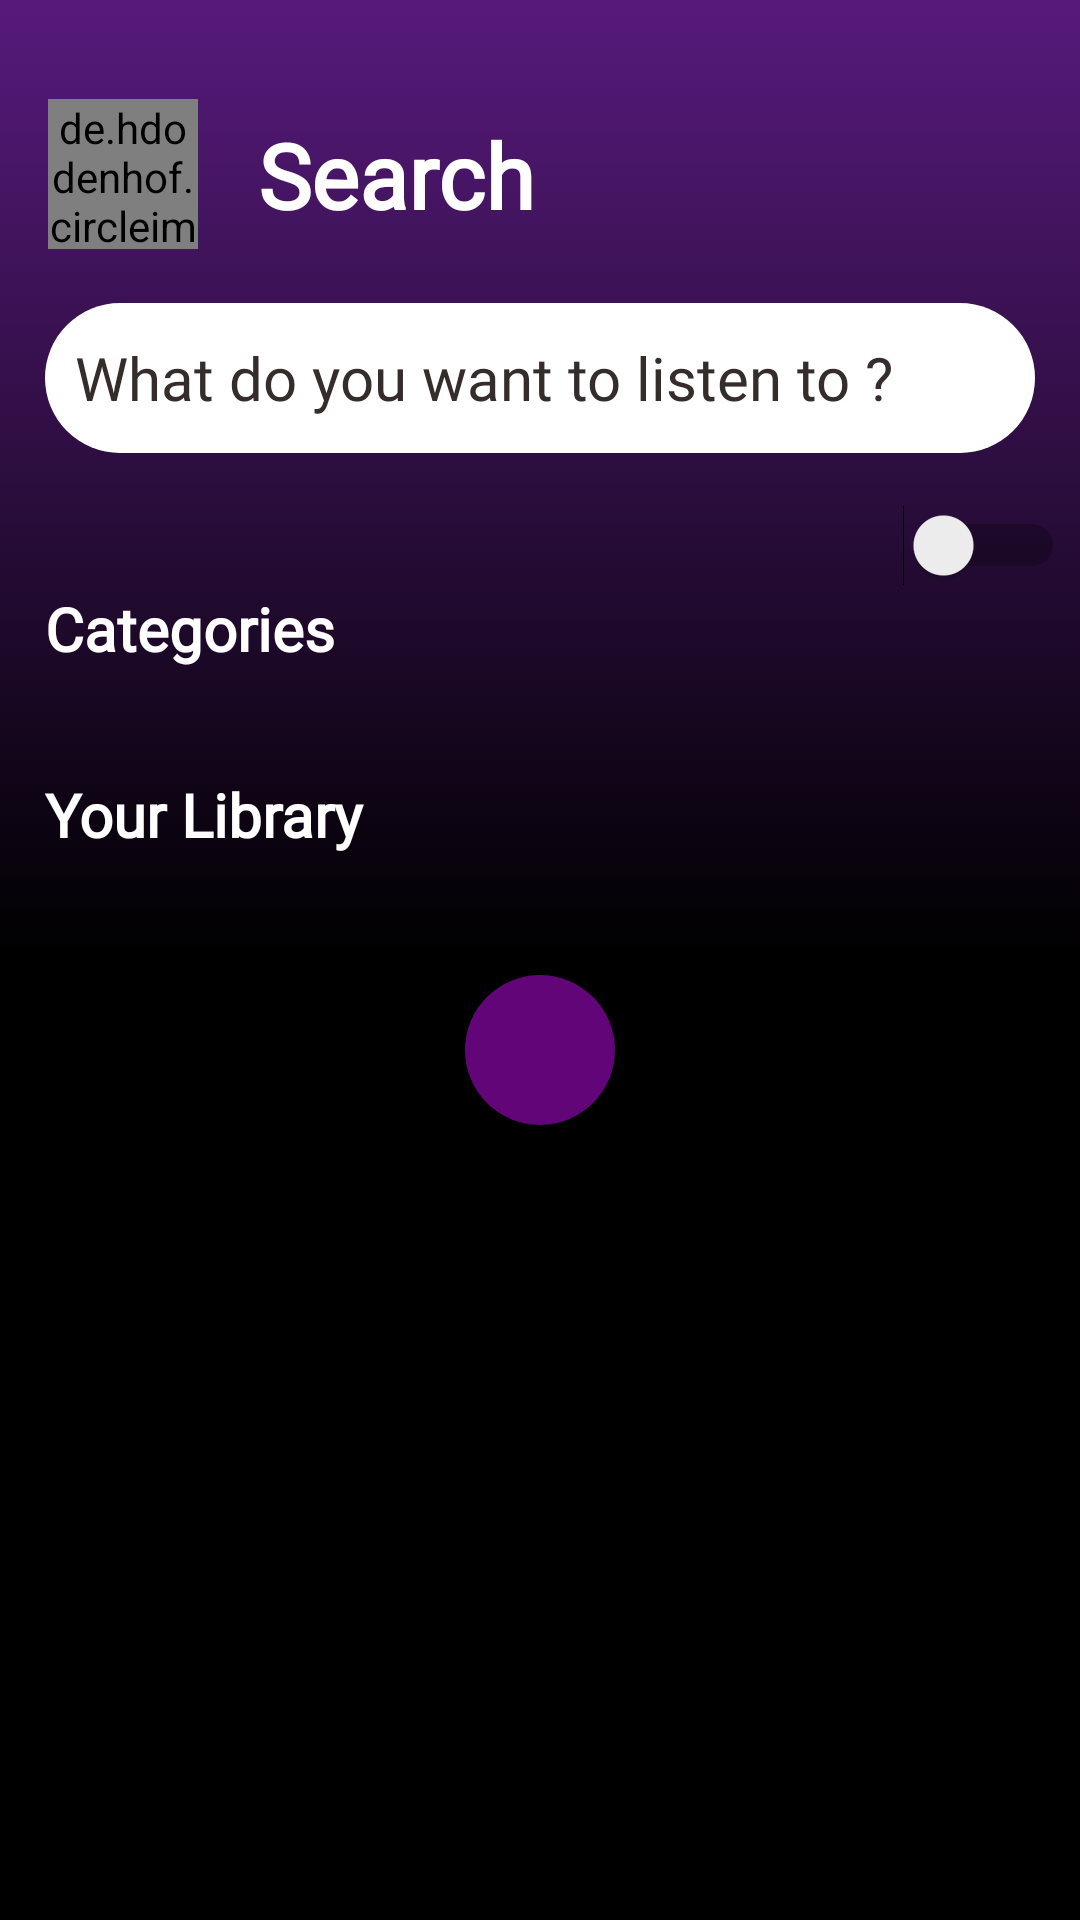

The Android layout XML behind this screen, and the referenced resources:
<!-- AndroidManifest.xml: application theme Theme.Javaappversion19 -->
<!-- res/layout/fragment_home_.xml -->
<?xml version="1.0" encoding="utf-8"?>
    <RelativeLayout
        xmlns:android="http://schemas.android.com/apk/res/android"
        xmlns:app="http://schemas.android.com/apk/res-auto"
        xmlns:tools="http://schemas.android.com/tools"
        android:layout_width="match_parent"
        tools:context=".Fragments.home_Fragment"
        android:background="@drawable/background1"
        android:layout_height="match_parent"
        android:layout_weight="1"
        >


        <androidx.core.widget.NestedScrollView
            android:layout_width="match_parent"
            android:layout_height="wrap_content">


            <LinearLayout
                android:layout_width="match_parent"
                android:layout_height="wrap_content"
                android:orientation="vertical"
                >




                    <Toolbar
                        android:layout_width="match_parent"
                        android:layout_height="match_parent"
                        android:layout_marginTop="30dp"
                        >

                        <androidx.constraintlayout.widget.ConstraintLayout
                            android:layout_width="match_parent"
                            android:layout_height="match_parent">


                            <de.hdodenhof.circleimageview.CircleImageView
                                android:id="@+id/user_image"
                                android:layout_width="50dp"
                                android:layout_height="50dp"

                                app:civ_border_color="#F44336"
                                app:civ_border_width="2dp"
                                app:civ_border_overlay="true"

                                android:src="@drawable/h_character"
                                app:layout_constraintBottom_toBottomOf="parent"
                                app:layout_constraintStart_toStartOf="parent"
                                app:layout_constraintTop_toTopOf="parent" />

                            <TextView
                                android:layout_width="wrap_content"
                                android:layout_height="wrap_content"

                                android:layout_marginStart="20dp"

                                android:fontFamily="@font/avenir_next_font_bold"
                                android:text="Search"
                                android:textColor="#fff"
                                android:textSize="30dp"
                                android:textStyle="bold"
                                app:layout_constraintBottom_toBottomOf="parent"
                                app:layout_constraintStart_toEndOf="@+id/user_image"
                                app:layout_constraintTop_toTopOf="parent" />


                        </androidx.constraintlayout.widget.ConstraintLayout>

                    </Toolbar>



                <LinearLayout
                    android:layout_width="match_parent"
                    android:layout_height="wrap_content">

                    <EditText
                        android:id="@+id/search"
                        android:layout_width="match_parent"
                        android:layout_height="50dp"
                        android:layout_margin="15dp"
                        android:background="@drawable/background2"
                        android:drawableLeft="@drawable/baseline_search_24"
                        android:drawablePadding="10dp"
                        android:fontFamily="@font/avenir_next_font"
                        android:hint="What do you want to listen to ?"
                        android:paddingStart="10dp"
                        android:textColorHint="#352C2C"

                        android:textSize="20dp" />

                </LinearLayout>

                <LinearLayout
                    android:layout_width="match_parent"
                    android:layout_height="wrap_content"
                    android:orientation="horizontal">

                    <TextView
                        android:layout_width="wrap_content"
                        android:layout_height="wrap_content"
                        android:layout_marginStart="15dp"
                        android:layout_marginTop="30dp"
                        android:layout_marginBottom="5dp"
                        android:layout_weight="1"
                        android:fontFamily="@font/varela_font"
                        android:text="Categories"
                        android:textColor="#fff"
                        android:textSize="20dp"
                        android:textStyle="bold"

                        />

                    <Switch
                        android:id="@+id/switchButton"
                        android:layout_width="wrap_content"
                        android:layout_height="wrap_content"
                        android:layout_marginEnd="5dp" />


                </LinearLayout>


                <androidx.recyclerview.widget.RecyclerView
                    android:id="@+id/CategoriesRecylerView"
                    android:layout_width="match_parent"
                    android:layout_height="wrap_content"
                    android:layout_marginStart="5dp"
                    android:nestedScrollingEnabled="false" />

                <TextView
                    android:layout_width="match_parent"
                    android:layout_height="wrap_content"
                    android:layout_marginStart="15dp"
                    android:layout_marginTop="30dp"
                    android:layout_marginBottom="10dp"
                    android:fontFamily="@font/varela_font"
                    android:text="Your Library"
                    android:textColor="#fff"
                    android:textSize="20dp"
                    android:textStyle="bold" />

                <androidx.recyclerview.widget.RecyclerView
                    android:id="@+id/playlistRecyclerView"
                    android:layout_width="match_parent"
                    android:layout_height="wrap_content"
                    android:nestedScrollingEnabled="false" />


                <ImageView
                    android:id="@+id/allMusics"
                    android:layout_width="50dp"
                    android:layout_height="50dp"
                    android:layout_gravity="center"
                    android:layout_marginTop="30dp"
                    android:layout_marginBottom="30dp"
                    android:background="@drawable/round_background1"
                    android:src="@drawable/baseline_arrow_circle_right_24" />


            </LinearLayout>


        </androidx.core.widget.NestedScrollView>

    </RelativeLayout>
<!-- resources referenced by this layout -->
<resources>
  <!-- drawable background1 (drawable) -->
  <?xml version="1.0" encoding="utf-8"?>
  <selector xmlns:android="http://schemas.android.com/apk/res/android">
      <item>
          <shape android:shape="rectangle">
  
              <gradient android:startColor="#571A7C"
                  android:centerColor="@color/black"
                  android:endColor="#000"
                  android:angle="120"
                  />
  
          </shape>
  
      </item>
  </selector>
  <!-- drawable background2 (drawable) -->
  <?xml version="1.0" encoding="utf-8"?>
  <selector xmlns:android="http://schemas.android.com/apk/res/android">
      <item>
          <shape android:shape="rectangle">
  
              <solid android:color="#fff"/>
              <corners android:radius="100dp"/>
  
          </shape>
  
      </item>
  </selector>
  <!-- drawable h_character: png bitmap (drawable, 812 bytes) -->
  <!-- drawable round_background1 (drawable) -->
  <shape xmlns:android="http://schemas.android.com/apk/res/android"
      android:shape="oval">
      <solid android:color="#620578" /> 
  </shape>
  <style name="Theme.Javaappversion19" parent="Base.Theme.Javaappversion19" />
  <color name="black">#FF000000</color>
  <style name="Base.Theme.Javaappversion19" parent="Theme.Material3.DayNight.NoActionBar">
          
          
      </style>
</resources>
